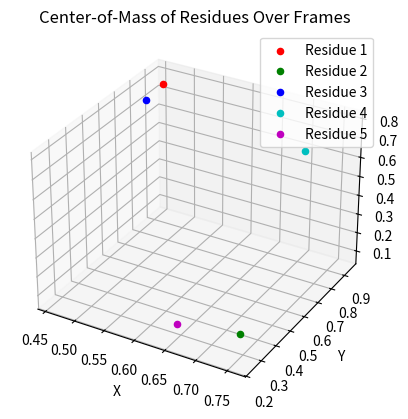

This chart was generated by the following Python code:
# from subprocess import run

# top = "/home/<user>/Desktop/AllostericPathwayAnalyzer/untracked/MD_data/p53_WT_nowat.prmtop"
# traj = "/home/<user>/Desktop/AllostericPathwayAnalyzer/untracked/MD_data/p53_WT_md1000_str.nc"
# cpptraj = "/home/<user>/miniforge3/envs/AmberTools23/bin/cpptraj"

# residue_num = 1
# COM = (
#     f"echo 'parm {top}\n"
#     f"trajin {traj}\n"
#     f"vector com_res{residue_num} center out res{residue_num}_com.dat :{residue_num}\n"
#     f"run' | {cpptraj}"
# )
# run(COM, check=True, shell=True) # -> the output is the coordnates for the center of mass of each residue in each individual frame

import numpy as np
import matplotlib.pyplot as plt
from mpl_toolkits.mplot3d import Axes3D  # This import is needed for 3D plotting

# Example data: 10 frames, 5 residues, 3 coordinates (x, y, z)
# In practice, replace this with your actual COM data
data = np.random.random((1, 5, 3))  

# Create a 3D plot
fig = plt.figure()
ax = fig.add_subplot(111, projection='3d')

# Define colors for each residue (5 residues)
colors = ['r', 'g', 'b', 'c', 'm']

# For each residue, plot its COM coordinates over the frames
for res in range(data.shape[1]):  # Loop over residues (columns)
    # data[:, res, 0] gives x, data[:, res, 1] gives y, and data[:, res, 2] gives z coordinates over frames
    ax.scatter(data[:, res, 0], data[:, res, 1], data[:, res, 2],
               color=colors[res], label=f"Residue {res+1}")

ax.set_xlabel('X')
ax.set_ylabel('Y')
ax.set_zlabel('Z')
ax.set_title("Center-of-Mass of Residues Over Frames")
ax.legend()

plt.show()
